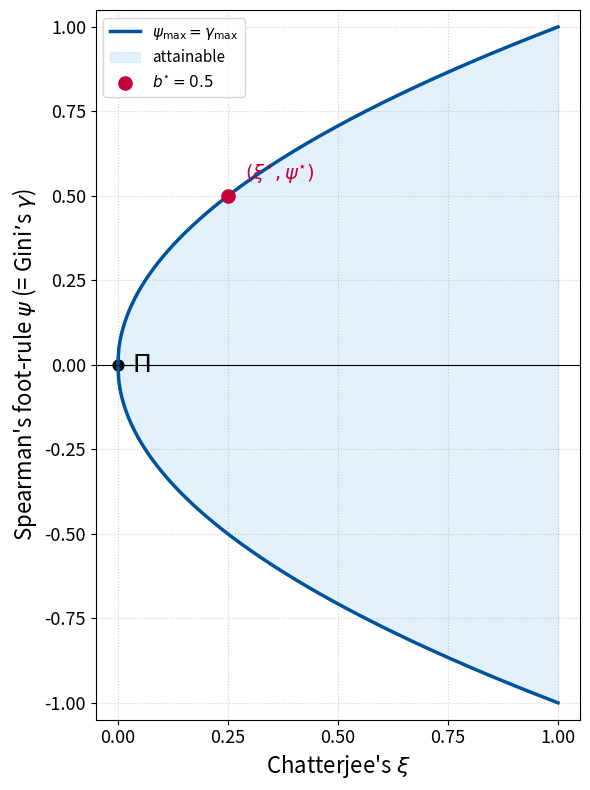

This chart was generated by the following Python code:
import numpy as np
import matplotlib.pyplot as plt

# -------------------------------------------------- envelope √ξ
xi_grid = np.linspace(0.0, 1.0, 400)
psi_up = np.sqrt(xi_grid)
psi_lo = -psi_up

# -------------------------------------------------- optimum of  ψ−ξ
b_star = 0.5  # derivative 1−2b=0
xi_star = b_star**2  # = 0.25
psi_star = b_star  # = 0.5
gain_max = psi_star - xi_star  # = 0.25

# -------------------------------------------------- figure
BLUE = "#00529B"
FILL = "#D6EAF8"
RED = "#C70039"

fig, ax = plt.subplots(figsize=(6, 8))

ax.plot(xi_grid, psi_up, color=BLUE, lw=2.5, label=r"$\psi_{\max}=\gamma_{\max}$")
ax.plot(xi_grid, psi_lo, color=BLUE, lw=2.5)
ax.fill_between(xi_grid, psi_lo, psi_up, color=FILL, alpha=0.7, label="attainable")

# ---------- optimal point  (xi*, psi*)
ax.scatter([xi_star], [psi_star], s=90, color=RED, zorder=6, label=r"$b^{\star}=0.5$")
ax.annotate(
    r"$(\xi^{\star},\psi^{\star})$",
    (xi_star, psi_star),
    xytext=(12, 8),
    textcoords="offset points",
    color=RED,
    fontsize=14,
    ha="left",
    va="bottom",
)

# ---------- independence & symmetry point for reference
ax.scatter([0], [0], s=60, color="black")
ax.annotate(
    r"$\Pi$",
    (0, 0),
    xytext=(10, 0),
    textcoords="offset points",
    fontsize=18,
    ha="left",
    va="center",
)

# ---------- axes / grid / legend
ax.set_xlabel(r"Chatterjee's $\xi$", fontsize=16)
ax.set_ylabel(r"Spearman's foot-rule $\psi$ (= Gini’s $\gamma$)", fontsize=16)
ax.set_xlim(-0.05, 1.05)
ax.set_ylim(-1.05, 1.05)
ax.xaxis.set_major_locator(plt.MultipleLocator(0.25))
ax.yaxis.set_major_locator(plt.MultipleLocator(0.25))
ax.tick_params(axis="both", labelsize=13)
ax.grid(True, linestyle=":", alpha=0.6)
ax.axhline(0, color="black", lw=0.8)

ax.legend(loc="upper left", fontsize=11)
fig.tight_layout()
plt.show()
